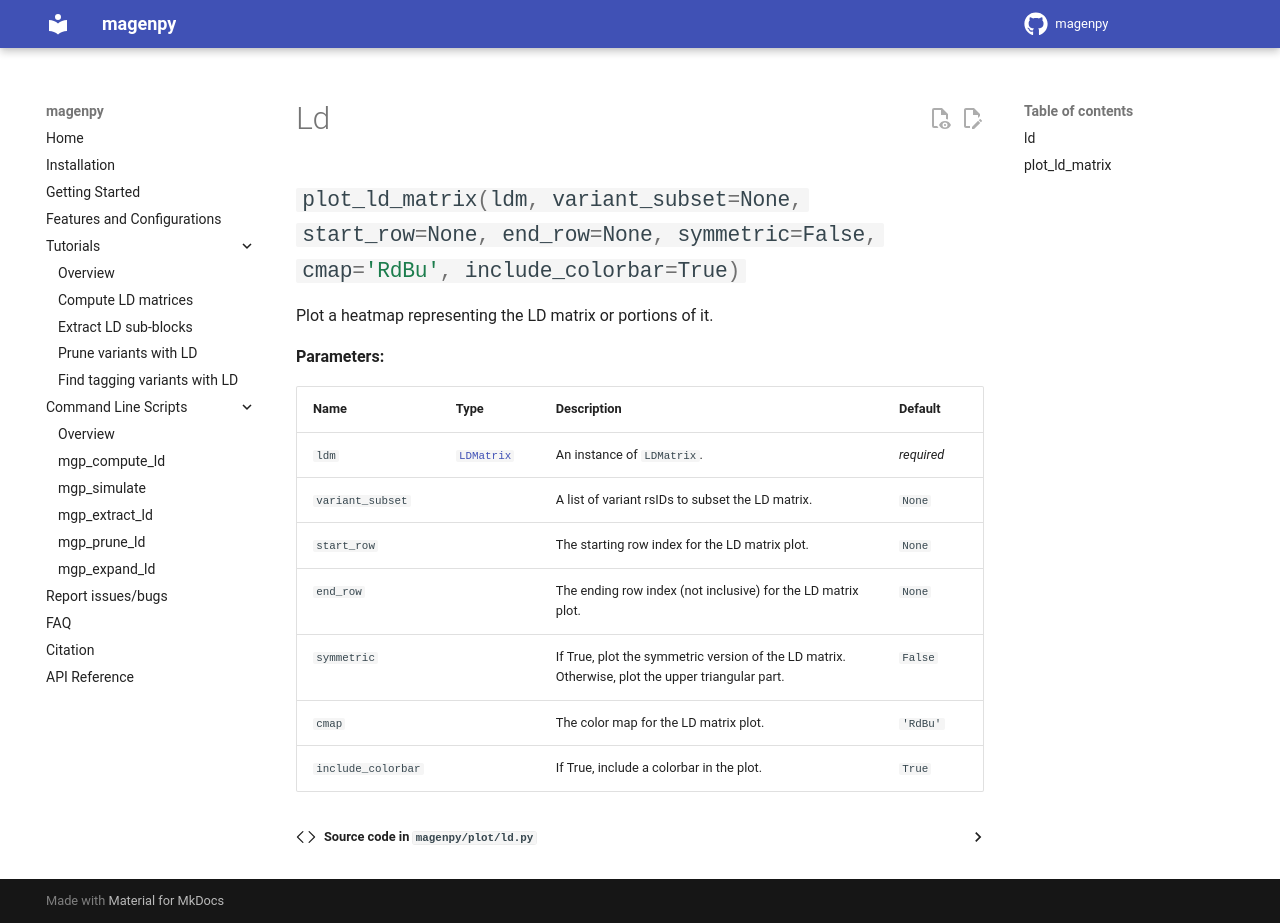

repository: shz9/magenpy · page: api/plot/ld/index.html · generator: mkdocs

::: magenpy.plot.ld
